Photos from the image-classification dataset "TrainAI" in the GitHub repository phuochoa6724-lgtm/Driver-Drowsiness. Its 4 classes are: down, front, left, right.

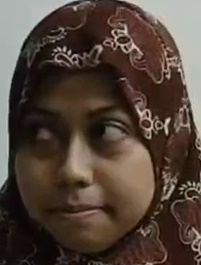
Label: left

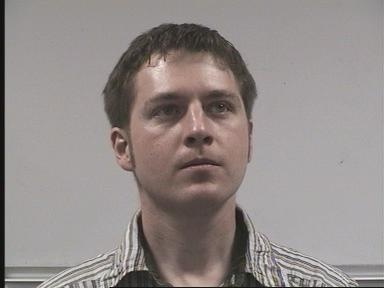
Label: front

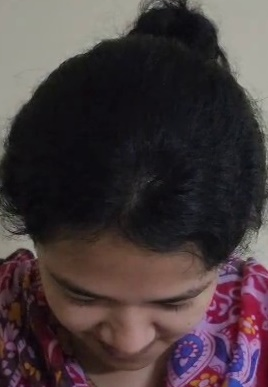
Label: down

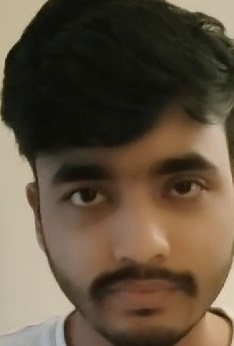
Label: front

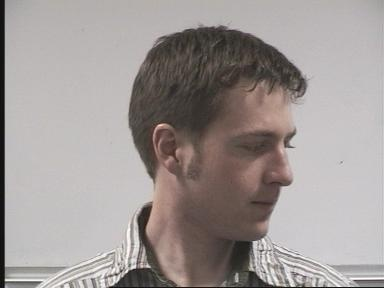
Label: right

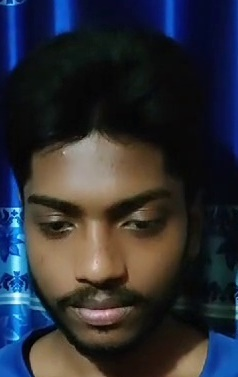
Label: down
